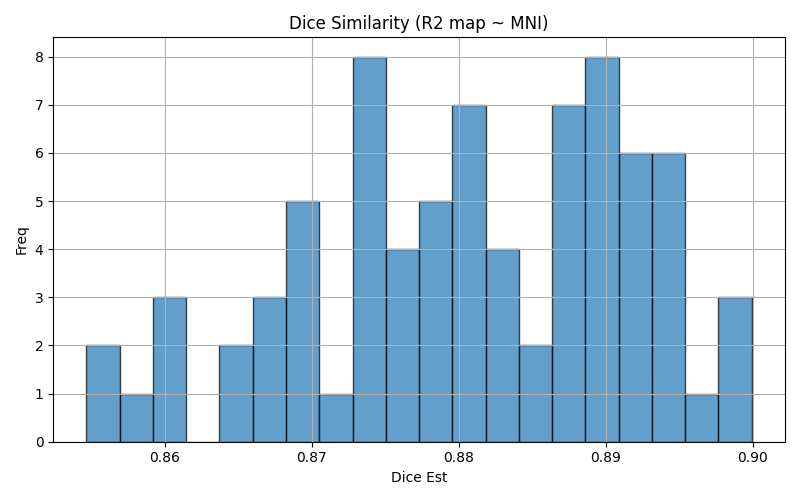

Data behind this chart, as committed beside it:
img1	img2	dice	voxinmask	voxoutmask	ratio_inoutmask
sub-mdd07_run-4	mni152	0.8809	90.09	9.912	9.089
sub-mdd16_run-2	mni152	0.895	91.96	8.043	11.43
sub-control17_run-1	mni152	0.8751	89.64	10.36	8.654
sub-mdd06_run-4	mni152	0.8769	92.03	7.969	11.55
sub-control16_run-1	mni152	0.8871	90.33	9.669	9.342
sub-mdd17_run-1	mni152	0.8693	88.81	11.19	7.934
sub-control09_run-4	mni152	0.8781	91	8.995	10.12
sub-mdd04_run-2	mni152	0.8858	89.87	10.13	8.875
sub-mdd09_run-1	mni152	0.8698	90.37	9.626	9.388
sub-control11_run-4	mni152	0.8977	92.21	7.786	11.84
sub-control10_run-5	mni152	0.8979	92.85	7.145	13
sub-control06_run-2	mni152	0.8901	90.51	9.491	9.536
sub-control18_run-5	mni152	0.8571	87.11	12.89	6.755
sub-mdd12_run-4	mni152	0.8596	89.45	10.55	8.48
sub-mdd13_run-1	mni152	0.8789	90.1	9.9	9.101
sub-mdd06_run-5	mni152	0.8772	92.12	7.877	11.7
sub-control12_run-2	mni152	0.881	91.18	8.818	10.34
sub-control04_run-1	mni152	0.8899	91.63	8.369	10.95
sub-control19_run-1	mni152	0.8703	89.2	10.8	8.256
sub-control12_run-1	mni152	0.8795	91.33	8.668	10.54
sub-control19_run-2	mni152	0.8724	89.34	10.66	8.381
sub-control13_run-4	mni152	0.8885	90.67	9.327	9.722
sub-control07_run-5	mni152	0.8918	91.83	8.173	11.24
sub-control05_run-1	mni152	0.8729	89.06	10.94	8.138
sub-control09_run-5	mni152	0.8795	91.26	8.739	10.44
sub-mdd03_run-4	mni152	0.8909	91.75	8.249	11.12
sub-mdd05_run-1	mni152	0.8999	92.63	7.374	12.56
sub-control14_run-1	mni152	0.8664	89.12	10.88	8.19
sub-mdd18_run-1	mni152	0.8737	89.5	10.5	8.524
sub-control02_run-4	mni152	0.8937	92.17	7.826	11.78
sub-mdd19_run-4	mni152	0.8746	88.86	11.14	7.976
sub-mdd13_run-2	mni152	0.8777	90.07	9.934	9.066
sub-mdd15_run-5	mni152	0.8819	89.91	10.09	8.912
sub-control20_run-5	mni152	0.8805	89.57	10.43	8.585
sub-control15_run-4	mni152	0.8665	88.26	11.74	7.517
sub-control14_run-2	mni152	0.8702	89.26	10.74	8.314
sub-mdd10_run-4	mni152	0.8907	92.31	7.689	12.01
sub-control11_run-5	mni152	0.8897	90.96	9.044	10.06
sub-control10_run-4	mni152	0.8951	93.1	6.899	13.49
sub-mdd01_run-4	mni152	0.8904	91.74	8.258	11.11
sub-mdd14_run-1	mni152	0.8881	90.65	9.351	9.694
sub-mdd05_run-2	mni152	0.8999	93.02	6.978	13.33
sub-control16_run-2	mni152	0.8869	90.1	9.896	9.105
sub-mdd02_run-1	mni152	0.8648	88.83	11.17	7.952
sub-mdd08_run-5	mni152	0.8865	91.19	8.81	10.35
sub-control13_run-5	mni152	0.8883	90.63	9.372	9.67
sub-mdd16_run-1	mni152	0.8945	91.83	8.166	11.25
sub-mdd04_run-1	mni152	0.8852	89.98	10.02	8.979
sub-control03_run-1	mni152	0.874	91.85	8.152	11.27
sub-control17_run-2	mni152	0.8767	89.78	10.22	8.781
sub-mdd14_run-2	mni152	0.8872	90.59	9.415	9.622
sub-mdd03_run-5	mni152	0.893	91.75	8.248	11.12
sub-control20_run-4	mni152	0.8818	89.72	10.28	8.732
sub-mdd01_run-5	mni152	0.8896	91.79	8.213	11.18
sub-mdd15_run-4	mni152	0.881	89.73	10.27	8.733
sub-mdd07_run-5	mni152	0.8806	90.04	9.957	9.043
sub-control04_run-2	mni152	0.8908	91.53	8.473	10.8
sub-control18_run-4	mni152	0.8562	87.12	12.88	6.764
sub-control07_run-4	mni152	0.8919	91.7	8.297	11.05
sub-mdd11_run-4	mni152	0.8911	91.97	8.034	11.45
... 18 more rows
